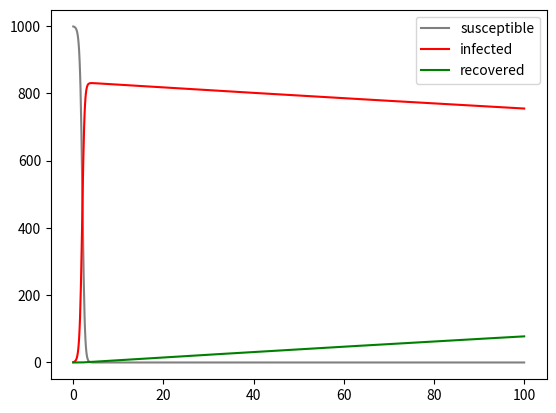

Source code (Python):
import numpy as np
import matplotlib.pyplot as plt


if __name__ == "__main__":
    max_time = 100
    time_step = 0.1

    pop_size = 1e3

    healing_rate = 0.001
    infection_rate = 0.004

    susceptible = pop_size - 1
    infected = 1
    recovered = 0

    array_size = int(max_time // time_step)

    time_array = np.linspace(0, max_time, array_size)

    susceptible_arr = susceptible * np.ones(array_size)
    infected_arr = infected * np.ones(array_size)
    recovered_arr = recovered * np.ones(array_size)

    for index in range(1, array_size):
        susceptible += time_step * (-infection_rate * susceptible * infected)
        infected += time_step * (infection_rate * susceptible * infected - healing_rate * infected)
        recovered += time_step * (healing_rate * infected)

        susceptible_arr[index] = susceptible
        infected_arr[index] = infected
        recovered_arr[index] = recovered

    plt.plot(time_array, susceptible_arr, label='susceptible', color='grey')
    plt.plot(time_array, infected_arr, label='infected', color='red')
    plt.plot(time_array, recovered_arr, label='recovered', color='green')
    plt.legend()
    plt.show()
